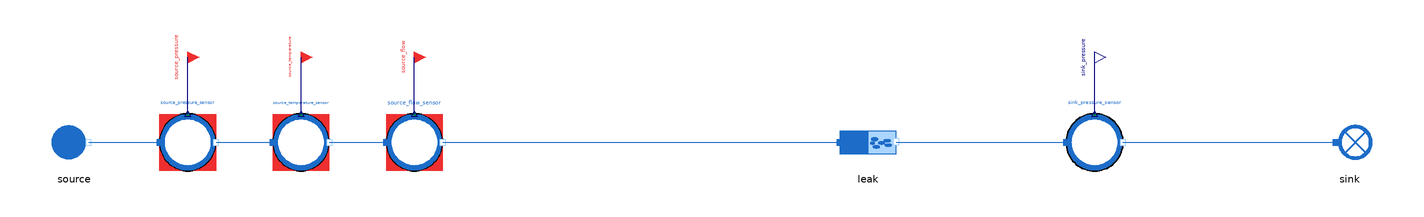

The Modelica model whose source follows is shown above as a component diagram (icons at their Placement, wires along their Line points).

model Leak_direct
  "MML4 isolated Leak direct test"
  extends MetroscopeModelingLibrary.Utilities.Icons.Tests.WaterSteamTestIcon;
  MetroscopeModelingLibrary.WaterSteam.Pipes.Leak leak
    annotation (Placement(transformation(extent={{-10,-10},{10,10}}, rotation=0, origin={0,0})));
  MetroscopeModelingLibrary.WaterSteam.BoundaryConditions.Source source(
    P_0=2000000,
    Q_0=100,
    T_0=373.15,
    h_0=420000)
    annotation (Placement(transformation(extent={{-10,-10},{10,10}}, rotation=0, origin={-280,0})));
  MetroscopeModelingLibrary.SensorsControl.WaterSteam.PressureSensor source_pressure_sensor(
    sensor_function="BC",
    causality="",
    show_causality=true,
    P_start=20,
    signal_unit="barA",
    display_unit="barA",
    P_0=2000000,
    Q_0=100,
    h_0=420000)
    annotation (Placement(transformation(extent={{-10,-10},{10,10}}, rotation=0, origin={-240,0})));
  MetroscopeModelingLibrary.Utilities.Interfaces.BoundaryCondition source_pressure
    annotation (Placement(transformation(extent={{-4,-4},{4,4}}, rotation=0, origin={-240,30}), iconTransformation(extent={{-140,220},{-100,260}})));
  MetroscopeModelingLibrary.SensorsControl.WaterSteam.TemperatureSensor source_temperature_sensor(
    sensor_function="BC",
    causality="",
    show_causality=true,
    T_start=100,
    signal_unit="degC",
    display_unit="degC",
    P_0=2000000,
    Q_0=100,
    h_0=420000,
    T_0=373.15)
    annotation (Placement(transformation(extent={{-10,-10},{10,10}}, rotation=0, origin={-200,0})));
  MetroscopeModelingLibrary.Utilities.Interfaces.BoundaryCondition source_temperature
    annotation (Placement(transformation(extent={{-4,-4},{4,4}}, rotation=0, origin={-200,30}), iconTransformation(extent={{-140,175},{-100,215}})));
  MetroscopeModelingLibrary.SensorsControl.WaterSteam.FlowSensor source_flow_sensor(
    sensor_function="BC",
    causality="",
    show_causality=true,
    Q_start=100,
    signal_unit="kg/s",
    display_unit="kg/s",
    P_0=2000000,
    Q_0=100,
    h_0=420000)
    annotation (Placement(transformation(extent={{-10,-10},{10,10}}, rotation=0, origin={-160,0})));
  MetroscopeModelingLibrary.Utilities.Interfaces.BoundaryCondition source_flow
    annotation (Placement(transformation(extent={{-4,-4},{4,4}}, rotation=0, origin={-160,30}), iconTransformation(extent={{-140,130},{-100,170}})));
  MetroscopeModelingLibrary.SensorsControl.WaterSteam.PressureSensor sink_pressure_sensor(
    sensor_function="Unidentified",
    causality="",
    show_causality=true,
    P_start=20,
    signal_unit="barA",
    display_unit="barA",
    P_0=2000000,
    Q_0=100,
    h_0=420000)
    annotation (Placement(transformation(extent={{-10,-10},{10,10}}, rotation=0, origin={80,0})));
  MetroscopeModelingLibrary.Utilities.Interfaces.Observable sink_pressure
    annotation (Placement(transformation(extent={{-4,-4},{4,4}}, rotation=0, origin={80,30}), iconTransformation(extent={{100,220},{140,260}})));
  MetroscopeModelingLibrary.WaterSteam.BoundaryConditions.Sink sink
    annotation (Placement(transformation(extent={{-10,-10},{10,10}}, rotation=0, origin={170,0})));
  input MetroscopeModelingLibrary.Utilities.Units.DifferentialPressure balance_pressure(start=0);
equation
  leak.DP_input = balance_pressure;
  connect(source_pressure_sensor.P_sensor, source_pressure)
    annotation (Line(points={{-240,10},{-240,30}}, color={0,0,127}));
  connect(source.C_out, source_pressure_sensor.C_in)
    annotation (Line(points={{-275,0},{-250,0}}, color={28,108,200}));
  connect(source_temperature_sensor.T_sensor, source_temperature)
    annotation (Line(points={{-200,10},{-200,30}}, color={0,0,127}));
  connect(source_pressure_sensor.C_out, source_temperature_sensor.C_in)
    annotation (Line(points={{-230,0},{-210,0}}, color={28,108,200}));
  connect(source_flow_sensor.Q_sensor, source_flow)
    annotation (Line(points={{-160,10},{-160,30}}, color={0,0,127}));
  connect(source_temperature_sensor.C_out, source_flow_sensor.C_in)
    annotation (Line(points={{-190,0},{-170,0}}, color={28,108,200}));
  connect(source_flow_sensor.C_out, leak.C_in)
    annotation (Line(points={{-150,0},{-10,0}}, color={28,108,200}));
  connect(sink_pressure_sensor.P_sensor, sink_pressure)
    annotation (Line(points={{80,10},{80,30}}, color={0,0,127}));
  connect(leak.C_out, sink_pressure_sensor.C_in)
    annotation (Line(points={{10,0},{70,0}}, color={28,108,200}));
  connect(sink_pressure_sensor.C_out, sink.C_in)
    annotation (Line(points={{90,0},{165,0}}, color={28,108,200}));
  annotation (experiment(StopTime=1,Tolerance=1e-6), Diagram(coordinateSystem(preserveAspectRatio=false,extent={{-360,-300},{400,300}})), Documentation(info="<html><p>Approved MML4 sensor/interface structure: AirCompressor and Metroscopia CCGT/NPP. Illustrative initialization point, not plant calibration. Constant supported faults only. No correction or retry after first Dymola attempt.</p><p></p></html>"));
end Leak_direct;